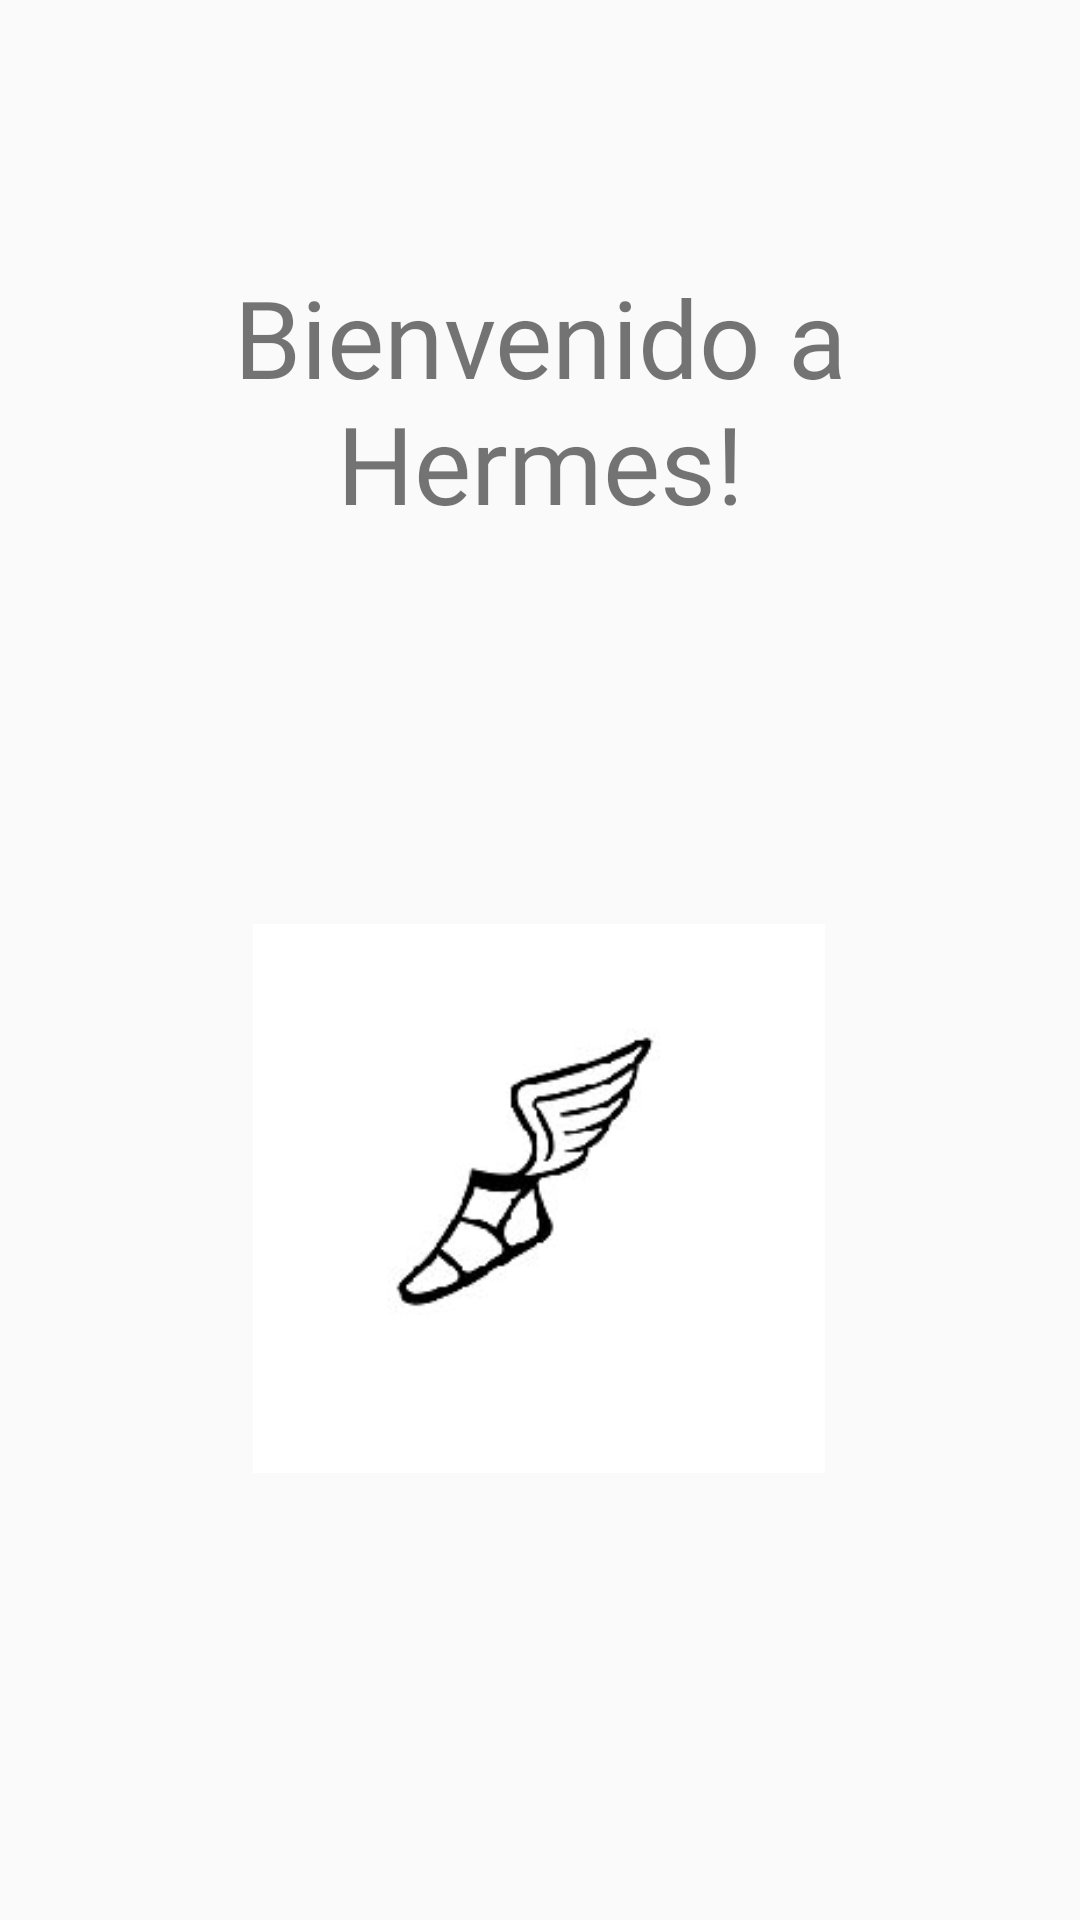

Here is an Android app screen rendered from its layout file. Give the layout XML and the strings, colors and styles it references.
<!-- AndroidManifest.xml: application theme AppTheme -->
<!-- res/layout/activity_main4.xml -->
<?xml version="1.0" encoding="utf-8"?>
<android.support.design.widget.CoordinatorLayout xmlns:android="http://schemas.android.com/apk/res/android"
    xmlns:app="http://schemas.android.com/apk/res-auto"
    xmlns:tools="http://schemas.android.com/tools"
    android:layout_width="match_parent"
    android:layout_height="match_parent"
    tools:context=".Main4Activity">

    <include layout="@layout/content_main4" />

</android.support.design.widget.CoordinatorLayout>
<!-- res/layout/content_main4.xml (included above) -->
<?xml version="1.0" encoding="utf-8"?>
<android.support.constraint.ConstraintLayout xmlns:android="http://schemas.android.com/apk/res/android"
    xmlns:app="http://schemas.android.com/apk/res-auto"
    xmlns:tools="http://schemas.android.com/tools"
    android:layout_width="match_parent"
    android:layout_height="match_parent"
    android:background="#00FFFFFF"
    app:layout_behavior="@string/appbar_scrolling_view_behavior"
    tools:context=".Main4Activity"
    tools:showIn="@layout/activity_main4">

    <TextView
        android:id="@+id/textView2"
        android:layout_width="253dp"
        android:layout_height="103dp"
        android:layout_marginStart="8dp"
        android:layout_marginTop="88dp"
        android:layout_marginEnd="8dp"
        android:fontFamily="@font/proxima_nova_alt_bold"
        android:gravity="center_horizontal"
        android:text="Bienvenido a Hermes!"
        android:textSize="36sp"
        app:layout_constraintEnd_toEndOf="parent"
        app:layout_constraintStart_toStartOf="parent"
        app:layout_constraintTop_toTopOf="parent" />

    <ImageView
        android:id="@+id/imageView"
        android:layout_width="208dp"
        android:layout_height="183dp"
        android:layout_marginStart="8dp"
        android:layout_marginTop="80dp"
        android:layout_marginEnd="8dp"
        android:layout_marginBottom="8dp"
        app:layout_constraintBottom_toBottomOf="parent"
        app:layout_constraintEnd_toEndOf="parent"
        app:layout_constraintHorizontal_bias="0.497"
        app:layout_constraintStart_toStartOf="parent"
        app:layout_constraintTop_toBottomOf="@+id/textView2"
        app:layout_constraintVertical_bias="0.208"
        app:srcCompat="@drawable/logohermes" />


</android.support.constraint.ConstraintLayout>
<!-- resources referenced by this layout -->
<resources>
  <!-- drawable logohermes: png bitmap (drawable, 9801 bytes) -->
  <style name="AppTheme" parent="Theme.AppCompat.Light.DarkActionBar">
          
          <item name="colorPrimary">#009688</item>
          <item name="colorPrimaryDark">@color/colorPrimaryDark</item>
          <item name="colorAccent">@color/colorAccent</item>
      </style>
  <color name="colorPrimaryDark">#624E4C4C</color>
  <color name="colorAccent">#D81B60</color>
</resources>
